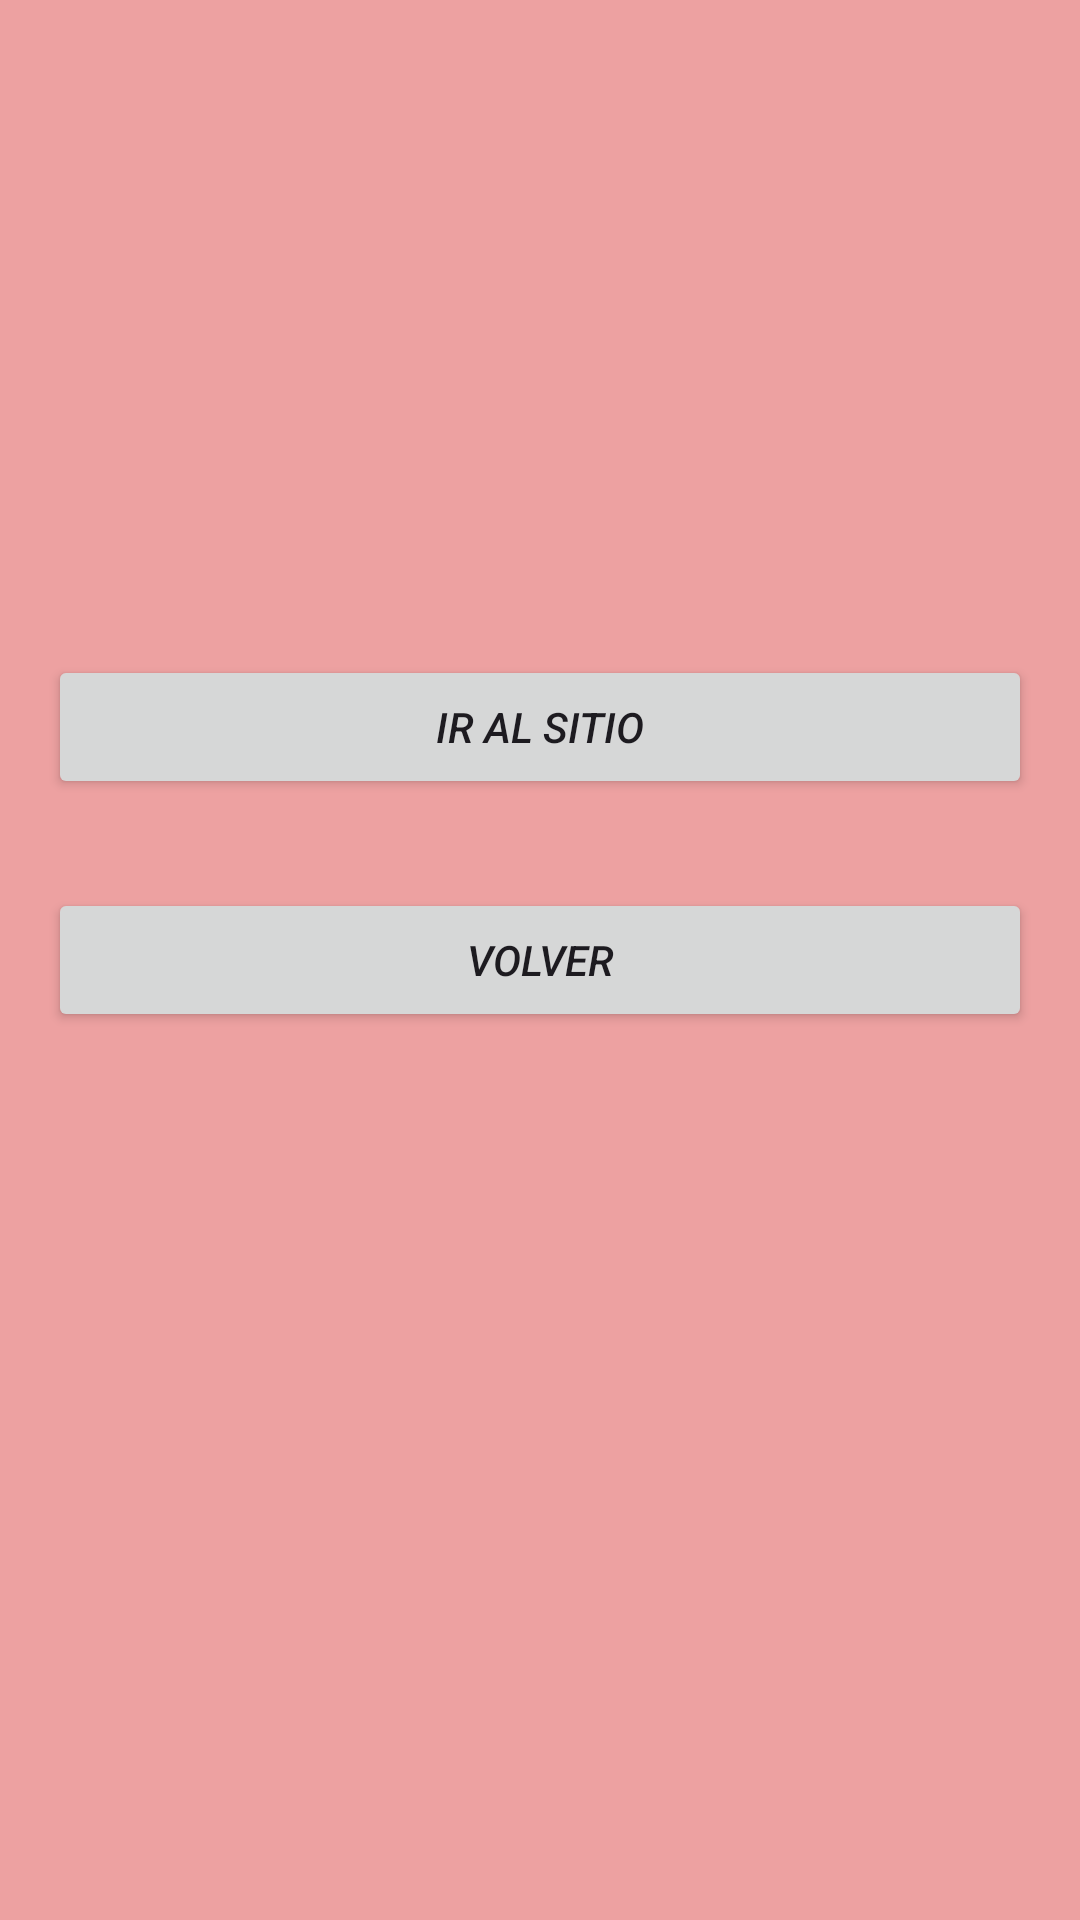

Here is an Android app screen rendered from its layout file. Give the layout XML and the strings, colors and styles it references.
<!-- AndroidManifest.xml: application theme Theme.PracticaOcho -->
<!-- res/layout/activity_main2.xml -->
<?xml version="1.0" encoding="utf-8"?>
<androidx.constraintlayout.widget.ConstraintLayout xmlns:android="http://schemas.android.com/apk/res/android"
    xmlns:app="http://schemas.android.com/apk/res-auto"
    xmlns:tools="http://schemas.android.com/tools"
    android:layout_width="match_parent"
    android:layout_height="match_parent"
    android:background="#EDA1A1">

    <Button
        android:id="@+id/goSite"
        style="@style/BonitoOrdenado"
        android:layout_width="0dp"
        android:layout_height="wrap_content"
        android:text="ir al sitio"
        app:layout_constraintBottom_toBottomOf="parent"
        app:layout_constraintEnd_toEndOf="parent"
        app:layout_constraintHorizontal_bias="0.0"
        app:layout_constraintStart_toStartOf="parent"
        app:layout_constraintTop_toTopOf="parent"
        app:layout_constraintVertical_bias="0.369" />

    <Button
        android:id="@+id/back"
        style="@style/BonitoOrdenado"
        android:layout_width="0dp"
        android:layout_height="wrap_content"
        android:text="Volver"
        app:layout_constraintBottom_toBottomOf="parent"
        app:layout_constraintEnd_toEndOf="parent"
        app:layout_constraintStart_toStartOf="parent"
        app:layout_constraintTop_toTopOf="parent" />
</androidx.constraintlayout.widget.ConstraintLayout>
<!-- resources referenced by this layout -->
<resources>
  <style name="BonitoOrdenado">
          <item name="android:layout_width">0dp</item>
          <item name="android:layout_height">wrap_content</item>
          <item name="android:layout_marginStart">16dp</item>
          <item name="android:layout_marginEnd">16dp</item>
          <item name="android:textStyle">italic</item>
      </style>
  <style name="Theme.PracticaOcho" parent="Base.Theme.PracticaOcho" />
  <style name="Base.Theme.PracticaOcho" parent="Theme.Material3.DayNight.NoActionBar">
          
          
      </style>
</resources>
